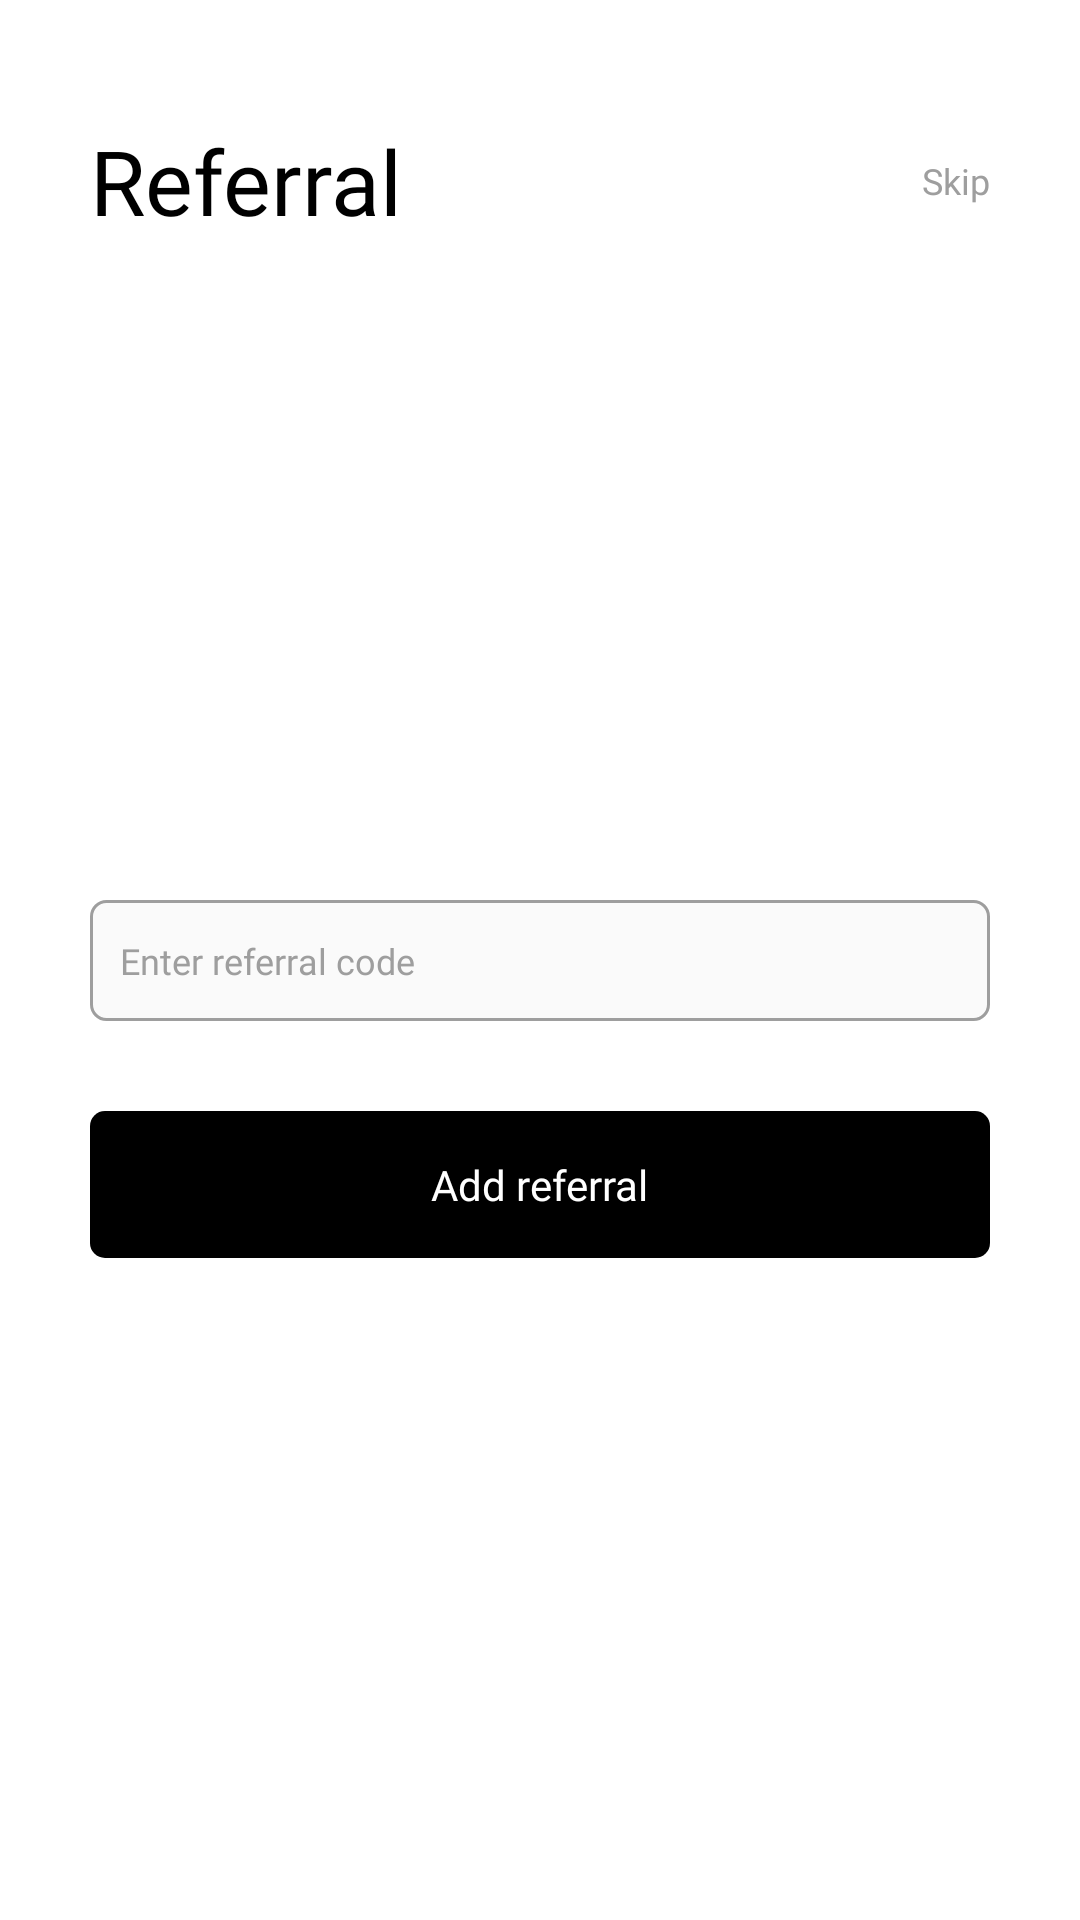

This screen was rendered from an Android layout file. Write that file and the resources it references.
<!-- AndroidManifest.xml: application theme Theme.PrepNest -->
<!-- res/layout/addreferral.xml -->
<?xml version="1.0" encoding="utf-8"?>
<androidx.constraintlayout.widget.ConstraintLayout xmlns:android="http://schemas.android.com/apk/res/android"
    xmlns:app="http://schemas.android.com/apk/res-auto"
    android:layout_width="match_parent"
    android:layout_height="match_parent"
    xmlns:tools="http://schemas.android.com/tools"
    android:id="@+id/wrapper_layout"
    android:background="@color/white"
    android:fitsSystemWindows="true">

    <TextView
        android:id="@+id/title"
        android:layout_width="0dp"
        android:layout_height="wrap_content"
        android:layout_marginTop="40dp"
        android:fontFamily="@font/bold"
        android:paddingStart="30dp"
        android:paddingEnd="0dp"
        android:text="@string/referral"
        android:textColor="#000000"
        android:textSize="30sp"
        app:layout_constraintLeft_toLeftOf="parent"
        app:layout_constraintTop_toTopOf="parent" />

    <TextView
        android:id="@+id/skip_txt"
        android:layout_width="wrap_content"
        android:layout_height="wrap_content"
        android:layout_marginEnd="20dp"
        android:background="@drawable/ripple_mask_only_light"
        android:fontFamily="@font/medium"
        android:paddingLeft="10dp"
        android:paddingTop="5dp"
        android:paddingRight="10dp"
        android:paddingBottom="5dp"
        android:text="@string/skip"
        android:textColor="#9E9E9E"
        android:textSize="12sp"
        app:layout_constraintBottom_toBottomOf="@+id/title"
        app:layout_constraintRight_toRightOf="parent"
        app:layout_constraintTop_toTopOf="@+id/title" />

    <EditText
        android:id="@+id/edittext"
        android:layout_width="match_parent"
        android:layout_height="wrap_content"
        android:layout_marginStart="30dp"
        android:layout_marginEnd="30dp"
        android:background="@drawable/rounded_shape_gray"
        android:fontFamily="@font/semibold"
        android:gravity="center_vertical"
        android:hint="@string/enter_referral_code"
        android:imeOptions="actionDone"
        android:importantForAutofill="no"
        android:inputType="text"
        android:paddingLeft="10dp"
        android:paddingTop="12dp"
        android:paddingRight="10dp"
        android:paddingBottom="12dp"
        android:singleLine="true"
        android:textColor="#000000"
        android:textColorHint="#9E9E9E"
        android:textSize="12sp"
        app:layout_constraintBottom_toBottomOf="parent"
        app:layout_constraintLeft_toLeftOf="parent"
        app:layout_constraintRight_toRightOf="parent"
        app:layout_constraintTop_toTopOf="parent" />

    <TextView
        android:id="@+id/error_txt"
        android:layout_width="wrap_content"
        android:layout_height="wrap_content"
        android:layout_marginTop="3dp"
        android:text="@string/invalid_referral_code"
        android:textSize="10sp"
        android:textColor="#000000"
        android:fontFamily="@font/medium"
        android:visibility="invisible"
        tools:ignore="SmallSp"
        app:layout_constraintTop_toBottomOf="@id/edittext"
        android:layout_marginStart="30dp"
        app:layout_constraintLeft_toLeftOf="parent"/>

    <LinearLayout
        android:id="@+id/add_btn"
        android:layout_width="match_parent"
        android:layout_height="wrap_content"
        android:layout_marginStart="30dp"
        android:layout_marginTop="30dp"
        android:layout_marginEnd="30dp"
        android:background="@drawable/ripple_bg_black"
        android:gravity="center"
        android:orientation="horizontal"
        app:layout_constraintTop_toBottomOf="@id/edittext">

        <TextView
            android:id="@+id/add_btn_text"
            android:layout_width="wrap_content"
            android:layout_height="wrap_content"
            android:layout_marginTop="15dp"
            android:layout_marginBottom="15dp"
            android:fontFamily="@font/semibold"
            android:text="@string/add_referral"
            android:textColor="#FFFFFF"
            android:textSize="14sp" />
    </LinearLayout>

</androidx.constraintlayout.widget.ConstraintLayout>
<!-- resources referenced by this layout -->
<resources>
  <color name="white">#FFFFFF</color>
  <!-- drawable ripple_bg_black (drawable) -->
  <?xml version="1.0" encoding="utf-8"?>
  <ripple xmlns:android="http://schemas.android.com/apk/res/android"
      android:color="@color/dark_ripple">
  
      <item android:drawable="@drawable/rounded_shape_black" />
  </ripple>
  <!-- drawable ripple_mask_only_light (drawable) -->
  <?xml version="1.0" encoding="utf-8"?>
  <ripple xmlns:android="http://schemas.android.com/apk/res/android"
      android:color="@color/light_gray">
  
      
      <item android:id="@android:id/mask">
          <shape android:shape="rectangle">
              <corners android:radius="100dp" />
              <solid android:color="@color/white" /> 
          </shape>
      </item>
  
      
  </ripple>
  <!-- drawable rounded_shape_gray (drawable) -->
  <?xml version="1.0" encoding="utf-8"?>
  <shape xmlns:android="http://schemas.android.com/apk/res/android"
      android:shape="rectangle">
  
      <solid android:color="@color/white_gray" />
  
      <stroke
          android:width="3px"
          android:color="@color/dark_gray" />
  
      <corners android:radius="15px" />
  </shape>
  <string name="add_referral">Add referral</string>
  <string name="enter_referral_code">Enter referral code</string>
  <string name="invalid_referral_code">Invalid referral code</string>
  <string name="referral">Referral</string>
  <string name="skip">Skip</string>
  <style name="Theme.PrepNest" parent="Theme.MaterialComponents.DayNight.NoActionBar">
          
          <item name="colorPrimary">@color/colorPrimary</item>
          <item name="colorPrimaryVariant">@color/colorPrimaryVariant</item>
          <item name="colorOnPrimary">@color/colorOnPrimary</item>
          <item name="colorSecondary">@color/colorSecondary</item>
          <item name="colorSecondaryVariant">@color/colorSecondaryVariant</item>
          <item name="colorOnSecondary">@color/colorOnSecondary</item>
          
          <item name="android:colorBackground">@color/colorBackground</item>
          <item name="colorSurface">@color/colorSurface</item>
          <item name="colorOnSurface">@color/colorOnSurface</item>
          
          <item name="colorError">@color/colorError</item>
          <item name="colorOnError">@color/colorOnError</item>
          
  
          
  
          <item name="android:windowTranslucentStatus">false</item>
          <item name="android:windowContentOverlay">@null</item>
          <item name="android:windowBackground">@color/white</item>
  
          <item name="android:windowDrawsSystemBarBackgrounds">true</item>
          <item name="colorControlActivated">@color/colorSecondary</item>
          <item name="colorControlHighlight">@color/colorSecondaryVariant</item>
          <item name="android:textColorHighlight">@color/colorSecondaryVariant</item>
          <item name="android:enforceNavigationBarContrast">false</item>
      </style>
  <color name="dark_ripple">#212121</color>
  <!-- drawable rounded_shape_black (drawable) -->
  <?xml version="1.0" encoding="utf-8"?>
  <shape xmlns:android="http://schemas.android.com/apk/res/android"
      android:shape="rectangle">
  
      <solid android:color="@color/black" />
  
      <corners android:radius="15px" />
  </shape>
  <color name="light_gray">#F5F5F5</color>
  <color name="white_gray">#FAFAFA</color>
  <color name="dark_gray">#9E9E9E</color>
  <color name="colorPrimary">#FFFFFF</color>
  <color name="colorPrimaryVariant">#FFFFFF</color>
  <color name="colorOnPrimary">#000000</color>
  <color name="colorSecondary">#000000</color>
  <color name="colorSecondaryVariant">#54000000</color>
  <color name="colorOnSecondary">#FFFFFF</color>
  <color name="colorBackground">#FFFFFF</color>
  <color name="colorSurface">#FFFFFF</color>
  <color name="colorOnSurface">#000000</color>
  <color name="colorError">#B00020</color>
  <color name="colorOnError">#FFFFFF</color>
  <color name="black">#000000</color>
</resources>
